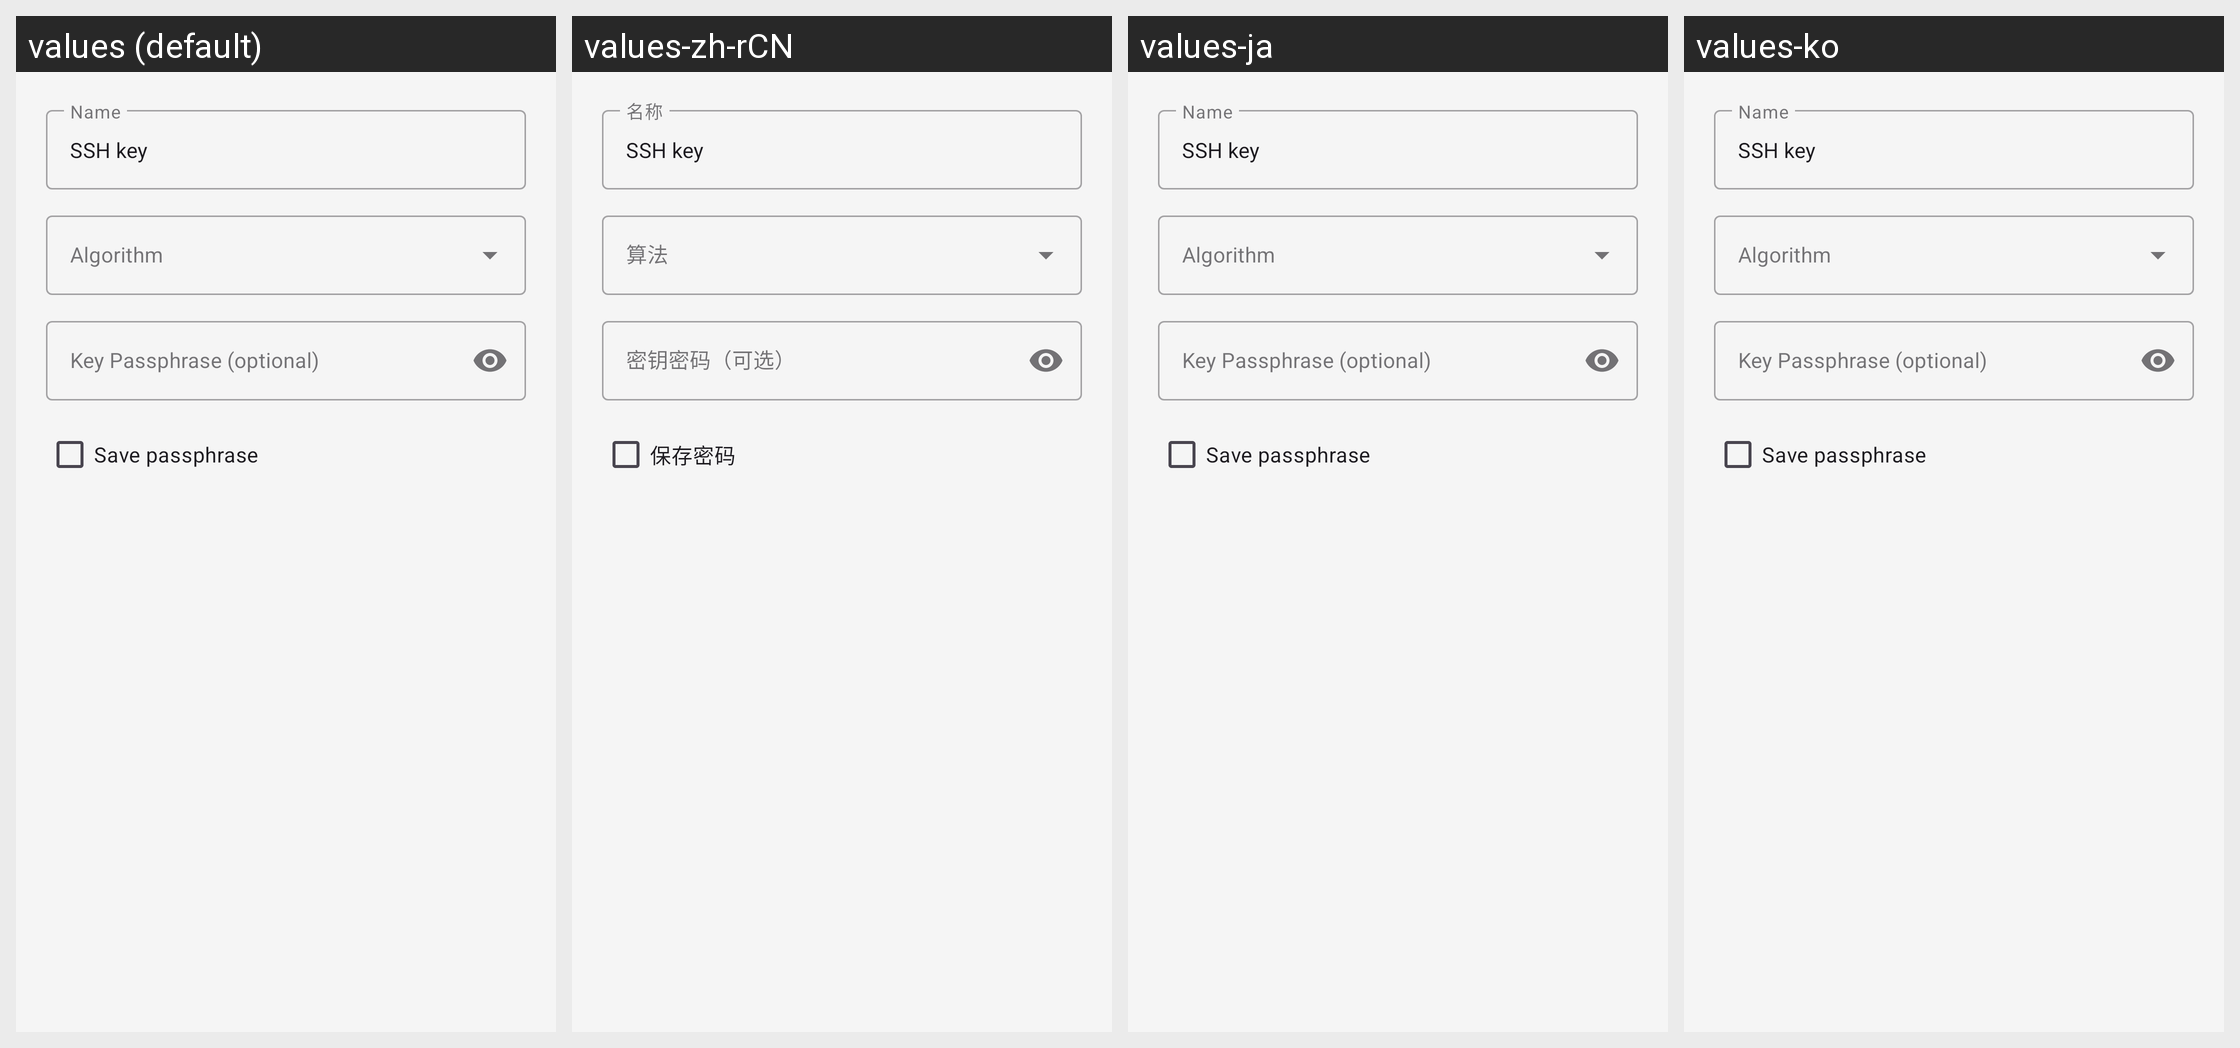

Translations of the strings shown on this Android screen, per locale in the grid:
Android screen res/layout/dialog_generate_ssh_key.xml rendered under 4 locales, left to right: values (default), values-zh-rCN, values-ja, values-ko. Device: Nexus 5 (rendered at 1080×1920; each locale shown at half size, 540×960, under a caption strip naming it); theme Theme.KeyCmd.
Other locales in the repository, not shown: values-de, values-es, values-fr, values-it, values-pt-rBR, values-ru, values-zh-rHK, values-zh-rTW.
Strings drawn on this screen, with the default value and each locale's value (text and hints the layout hard-codes, and strings that could not be matched under every locale, appear in the picture but are not listed):

credential_key_name
  values: Name
  values-zh-rCN: 名称
  values-ja: Name  [not translated; the default value is used]
  values-ko: Name  [not translated; the default value is used]

credential_key_passphrase_hint
  values: Key Passphrase (optional)
  values-zh-rCN: 密钥密码（可选）
  values-ja: Key Passphrase (optional)  [not translated; the default value is used]
  values-ko: Key Passphrase (optional)  [not translated; the default value is used]

credential_key_save_passphrase
  values: Save passphrase
  values-zh-rCN: 保存密码
  values-ja: Save passphrase  [not translated; the default value is used]
  values-ko: Save passphrase  [not translated; the default value is used]
